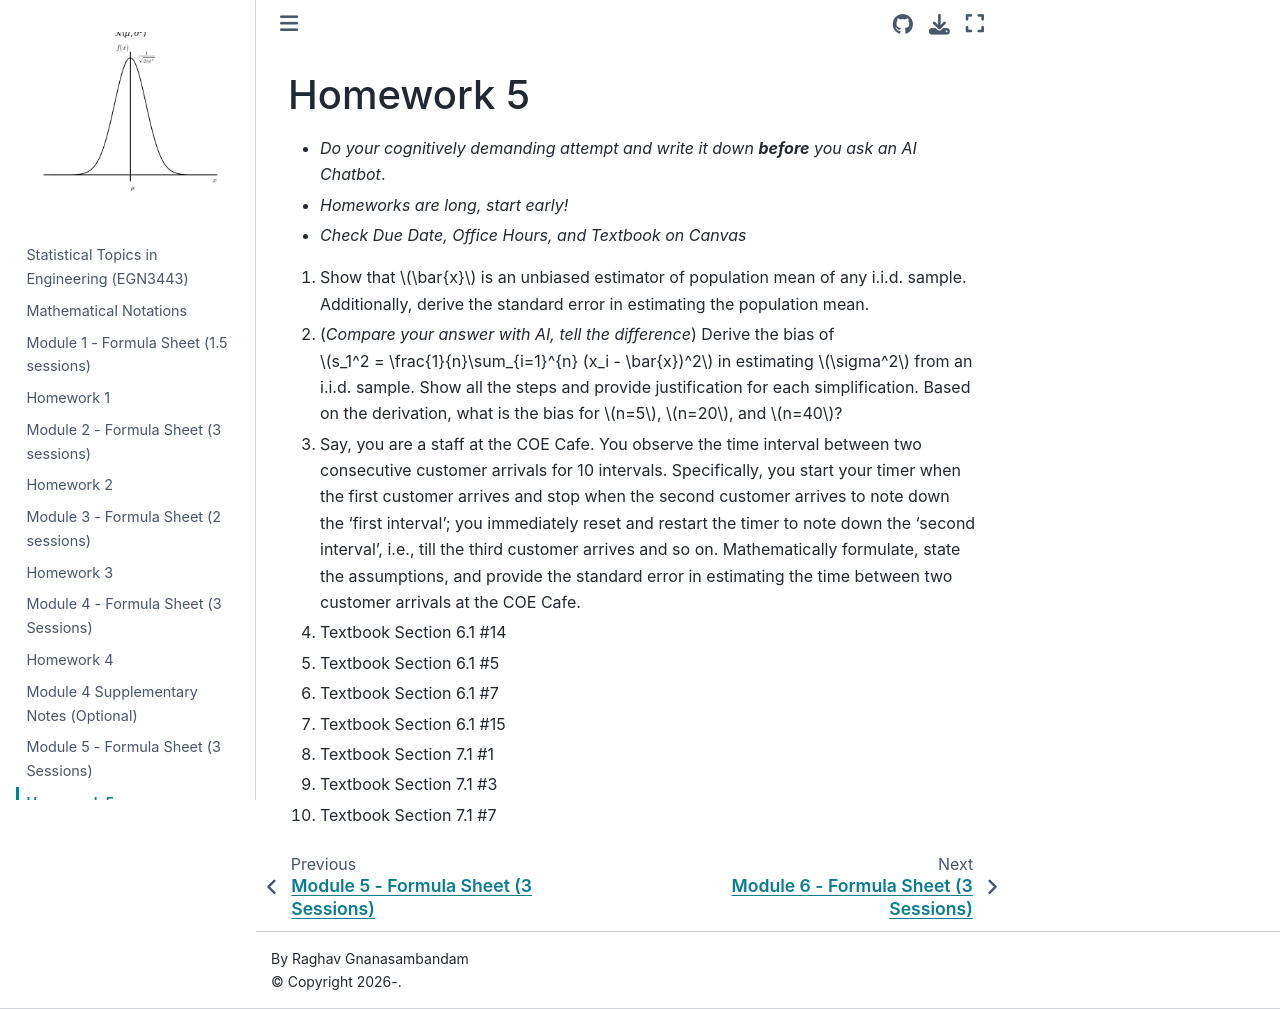

repository: M2M-FAMU-FSU/Prob_EGN3443 · page: HWs/HW5.html · generator: jekyll

# Homework 5
* *Do your cognitively demanding attempt and write it down **before** you ask an AI Chatbot*. 
* *Homeworks are long, start early!*
* *Check Due Date, Office Hours, and Textbook on Canvas*  

1. Show that $\bar{x}$ is an unbiased estimator of population mean of any i.i.d. sample. Additionally, derive the standard error in estimating the population mean. 

2. (*Compare your answer with AI, tell the difference*) Derive the bias of $s_1^2  = \frac{1}{n}\sum_{i=1}^{n} (x_i - \bar{x})^2$ in estimating $\sigma^2$ from an i.i.d. sample. Show all the steps and provide justification for each simplification. Based on the derivation, what is the bias for $n=5$, $n=20$, and $n=40$?  

3. Say, you are a staff at the COE Cafe. You observe the time interval between two consecutive customer arrivals for 10 intervals.  Specifically, you start your timer when the first customer arrives and stop when the second customer arrives to note down the 'first interval'; you immediately reset and restart the timer to note down the 'second interval', i.e., till the third customer arrives and so on. Mathematically formulate, state the assumptions, and provide the standard error in estimating the time between two customer arrivals at the COE Cafe. 

4. Textbook Section 6.1 \#14

5. Textbook Section 6.1 \#5

6. Textbook Section 6.1 \#7

7. Textbook Section 6.1 \#15

8. Textbook Section 7.1 \#1

9. Textbook Section 7.1 \#3

10. Textbook Section 7.1 \#7
 
